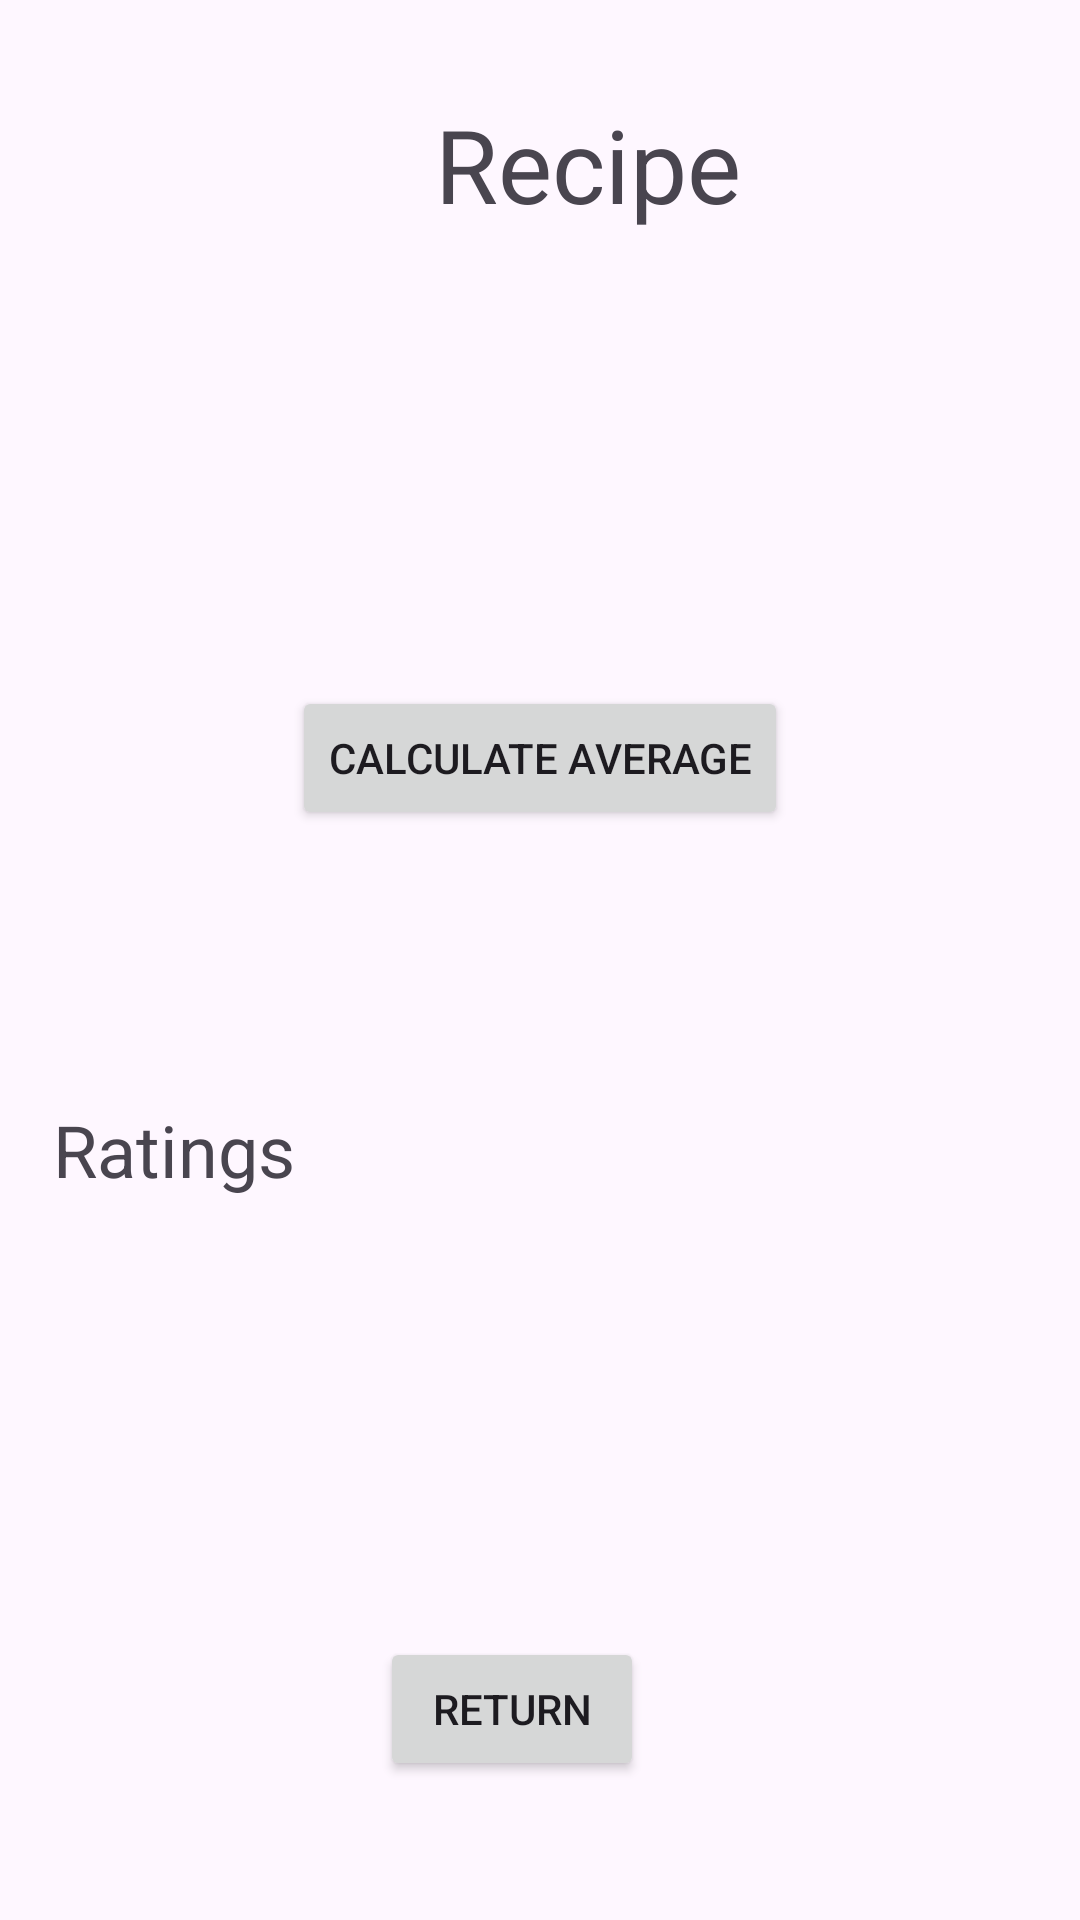

This screen was rendered from an Android layout file. Write that file and the resources it references.
<!-- AndroidManifest.xml: application theme Theme.IMAD5112PRACTICUM -->
<!-- res/layout/activity_detailed_view.xml -->
<?xml version="1.0" encoding="utf-8"?>
<androidx.constraintlayout.widget.ConstraintLayout xmlns:android="http://schemas.android.com/apk/res/android"
    xmlns:app="http://schemas.android.com/apk/res-auto"
    xmlns:tools="http://schemas.android.com/tools"
    android:id="@+id/main"
    android:layout_width="match_parent"
    android:layout_height="match_parent"
    tools:context=".DetailedView">

    <TextView
        android:id="@+id/txeRecipeTextView"
        android:layout_width="126dp"
        android:layout_height="48dp"
        android:layout_marginStart="145dp"
        android:layout_marginTop="32dp"
        android:layout_marginEnd="140dp"
        android:text="Recipe"
        android:textSize="34sp"
        app:layout_constraintEnd_toEndOf="parent"
        app:layout_constraintHorizontal_bias="0.0"
        app:layout_constraintStart_toStartOf="parent"
        app:layout_constraintTop_toTopOf="parent" />

    <Button
        android:id="@+id/BtnAverageButton"
        android:layout_width="wrap_content"
        android:layout_height="wrap_content"
        android:layout_marginStart="124dp"
        android:layout_marginTop="261dp"
        android:layout_marginEnd="124dp"
        android:layout_marginBottom="134dp"
        android:text="Calculate Average"
        app:layout_constraintBottom_toTopOf="@+id/btnReturnButton"
        app:layout_constraintEnd_toEndOf="parent"
        app:layout_constraintStart_toStartOf="parent"
        app:layout_constraintTop_toBottomOf="@+id/txeRecipeTextView" />

    <Button
        android:id="@+id/btnReturnButton"
        android:layout_width="wrap_content"
        android:layout_height="wrap_content"
        android:layout_marginStart="145dp"
        android:layout_marginTop="135dp"
        android:layout_marginEnd="164dp"
        android:layout_marginBottom="159dp"
        android:text="RETURN"
        app:layout_constraintBottom_toBottomOf="parent"
        app:layout_constraintEnd_toEndOf="parent"
        app:layout_constraintStart_toStartOf="parent"
        app:layout_constraintTop_toBottomOf="@+id/BtnAverageButton" />

    <TextView
        android:id="@+id/txeRatingsTextView"
        android:layout_width="wrap_content"
        android:layout_height="wrap_content"
        android:layout_marginStart="43dp"
        android:layout_marginTop="367dp"
        android:layout_marginEnd="287dp"
        android:text="Ratings"
        android:textSize="24sp"
        app:layout_constraintEnd_toEndOf="parent"
        app:layout_constraintStart_toStartOf="parent"
        app:layout_constraintTop_toTopOf="parent" />
</androidx.constraintlayout.widget.ConstraintLayout>
<!-- resources referenced by this layout -->
<resources>
  <style name="Theme.IMAD5112PRACTICUM" parent="Base.Theme.IMAD5112PRACTICUM" />
  <style name="Base.Theme.IMAD5112PRACTICUM" parent="Theme.Material3.DayNight.NoActionBar">
          
          
      </style>
</resources>
